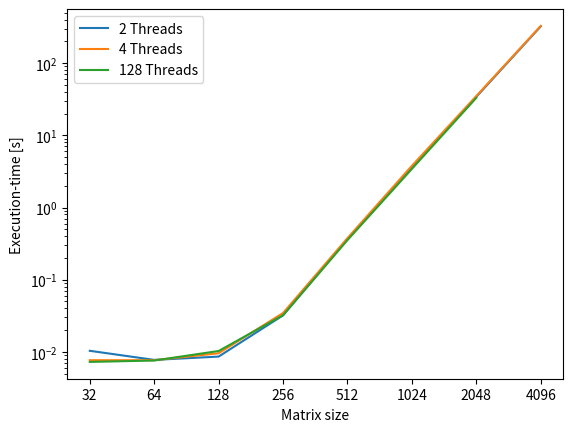

Here is the Python script that generated this plot:
from matplotlib import pyplot as plt

#2 threads, running the scaled matrices.
thread_2 = [[2, 32, 2, 0.010355],
[2, 64, 2, 0.00775],
[2, 128, 2, 0.008612],
[2, 256, 2, 0.032063],
[2, 512, 2, 0.3652],
[2, 1024, 2, 3.56096],
[2, 2048, 2, 34.0882],
[2, 4096, 2, 321.943]]

thread_4 = [[4, 32, 4, 0.00767],
[4, 64, 4, 0.007676],
[4, 128, 4, 0.009581],
[4, 256, 4, 0.034545],
[4, 512, 4, 0.37612],
[4, 1024, 4, 3.77967],
[4, 2048, 4, 34.937],
[4, 4096, 4, 327.386]]

thread_128 = [
    [128, 32, 128, 0.007263],
    [   128, 64, 128, 0.007595],
    [    128, 128, 128, 0.010291],
    [    128, 256, 128, 0.032242],
    [    128, 512, 128, 0.353743],
    [    128, 1024, 128, 3.42309],
    [    128, 2048, 128, 33.0082]
]

plt.plot([entry[3] for entry in thread_2],label="2 Threads")
plt.plot([entry[3] for entry in thread_4],label="4 Threads")
plt.plot([entry[3] for entry in thread_128],label="128 Threads")
plt.yscale("log")
plt.xticks([i for i in range(8)],labels=[32,64,128,256,512,1024,2048,4096])
plt.xlabel("Matrix size")
plt.ylabel("Execution-time [s]")
plt.legend()
plt.show()

#matrix execution time, based on # threads.
matrix_2048 = []
